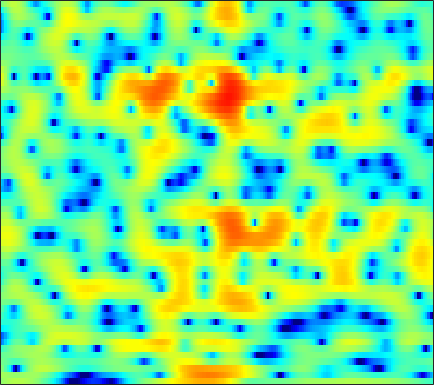

The file beside this chart, header and first rows:
0.67214, 1.0029, 1.3694, 1.6638, 1.8429, 2.0274, 2.1524, 2.2072, 2.2323, 2.2051, 2.1204, 2.0188, 1.8326, 1.5919, 1.3678, 1.0195, 0.5996, 0.24484, -0.29338, -0.91898, -1.6312, -2.2249, -3.1051, -4.1001
1.5, 1.417, 1.279, 1.124, 1.009, 0.8791, 0.798, 0.7778, 0.8077, 0.8949, 1.018, 1.12, 1.245, 1.337, 1.37, 1.353, 1.254, 1.119, 0.8498, 0.4715, -0.02251, -0.4691, -1.167, -1.982
0.5036, -0.3412, -1.776, -3.708, -5.646, -9.421, -16.56, -27.44, -13.76, -8.06, -4.75, -2.996, -1.237, 0.06607, 0.8187, 1.588, 2.134, 2.422, 2.66, 2.75, 2.71, 2.607, 2.384, 2.074
-0.4061, -0.7094, -1.154, -1.614, -1.941, -2.296, -2.486, -2.481, -2.267, -1.84, -1.274, -0.8113, -0.2003, 0.3616, 0.7304, 1.136, 1.442, 1.602, 1.723, 1.743, 1.669, 1.557, 1.344, 1.064
-1.339, -1.164, -0.9421, -0.7345, -0.5821, -0.3771, -0.1634, 0.005501, 0.2366, 0.4783, 0.7273, 0.911, 1.146, 1.36, 1.499, 1.638, 1.717, 1.729, 1.667, 1.508, 1.233, 0.9439, 0.4376, -0.2142
-3.439, -2.862, -2.117, -1.421, -0.943, -0.38, 0.08084, 0.3605, 0.6442, 0.8329, 0.947, 0.9947, 1.037, 1.104, 1.188, 1.352, 1.569, 1.747, 1.96, 2.089, 2.078, 1.943, 1.556, 0.878
-11.46, -9.985, -7.624, -5.471, -4.131, -2.725, -1.763, -1.312, -1.058, -1.218, -1.822, -2.607, -4.127, -6.033, -7.246, -7.078, -4.883, -2.996, -0.8451, 0.8017, 1.997, 2.638, 3.196, 3.461
-13.19, -11.98, -9.727, -7.578, -6.223, -4.78, -3.748, -3.22, -2.843, -2.829, -3.183, -3.68, -4.616, -5.683, -6.231, -6.037, -4.714, -3.368, -1.593, -0.06764, 1.154, 1.884, 2.642, 3.18
-6.214, -5.956, -5.5, -4.95, -4.515, -3.939, -3.406, -3.041, -2.619, -2.28, -2.004, -1.825, -1.606, -1.37, -1.147, -0.7782, -0.3237, 0.06236, 0.5987, 1.123, 1.589, 1.881, 2.184, 2.386
-3.8, -3.862, -3.935, -3.96, -3.918, -3.763, -3.47, -3.152, -2.624, -2.011, -1.369, -0.8861, -0.2717, 0.2955, 0.6843, 1.147, 1.545, 1.797, 2.061, 2.236, 2.317, 2.308, 2.193, 1.964
-2.591, -3.181, -4.199, -5.455, -6.469, -7.609, -7.796, -7.046, -5.338, -3.465, -1.783, -0.7077, 0.4894, 1.446, 2.02, 2.608, 3.023, 3.227, 3.361, 3.345, 3.179, 2.958, 2.522, 1.912
-1.529, -2.212, -3.51, -5.409, -7.346, -10.53, -12.05, -10.02, -6.37, -3.463, -1.298, -0.04352, 1.244, 2.189, 2.703, 3.169, 3.413, 3.461, 3.37, 3.111, 2.701, 2.311, 1.689, 0.9727
-0.3711, -0.4147, -0.5724, -0.8176, -0.995, -1.117, -0.9992, -0.7383, -0.1915, 0.4809, 1.143, 1.587, 2.073, 2.396, 2.527, 2.554, 2.396, 2.152, 1.659, 0.9626, 0.05208, -0.7637, -1.957, -3.141
-0.0611, 0.3561, 0.8214, 1.198, 1.432, 1.695, 1.91, 2.05, 2.196, 2.29, 2.303, 2.254, 2.103, 1.845, 1.586, 1.172, 0.6714, 0.2441, -0.4453, -1.325, -2.523, -3.768, -6.137, -10.06
-1.326, -0.4876, 0.4583, 1.224, 1.678, 2.113, 2.379, 2.46, 2.416, 2.186, 1.775, 1.327, 0.5386, -0.4532, -1.288, -2.435, -3.361, -3.749, -3.826, -3.586, -3.321, -3.22, -3.259, -3.334
-3.797, -2.42, -0.9857, 0.06037, 0.6266, 1.138, 1.397, 1.431, 1.284, 0.8911, 0.2401, -0.4543, -1.723, -3.536, -5.464, -9.359, -17.43, -28.22, -12.52, -7.268, -4.27, -2.7, -1.149, 0.01235
-4.595, -3.466, -2.303, -1.5, -1.119, -0.8587, -0.843, -0.9486, -1.21, -1.56, -1.999, -2.36, -2.927, -3.619, -4.192, -4.94, -5.378, -5.244, -4.402, -3.057, -1.621, -0.6085, 0.5926, 1.595
-3.357, -2.829, -2.37, -2.229, -2.341, -2.799, -3.574, -4.333, -5.423, -6.227, -6.362, -6.009, -5.184, -4.286, -3.641, -2.838, -2.094, -1.545, -0.7904, -0.01373, 0.7707, 1.33, 2.004, 2.592
-1.568, -1.274, -1.161, -1.423, -1.894, -2.981, -4.77, -6.768, -11.03, -20.48, -20.16, -12.62, -7.881, -5.068, -3.583, -2.107, -0.971, -0.293, 0.4847, 1.141, 1.705, 2.084, 2.515, 2.853
0.3414, 0.6814, 0.8765, 0.7543, 0.4489, -0.2262, -1.183, -2.032, -3.197, -4.041, -4.246, -3.961, -3.248, -2.402, -1.807, -1.142, -0.5874, -0.2276, 0.1911, 0.5576, 0.872, 1.077, 1.334, 1.533
2.196, 2.599, 2.903, 2.977, 2.882, 2.595, 2.158, 1.768, 1.197, 0.6104, 0.06383, -0.3075, -0.7546, -1.182, -1.496, -1.857, -2.182, -2.348, -2.497, -2.542, -2.501, -2.433, -2.29, -2.061
3.702, 4.043, 4.313, 4.401, 4.358, 4.145, 3.761, 3.365, 2.724, 1.91, 0.9524, 0.1071, -1.189, -2.72, -3.996, -5.784, -7.4, -8.294, -8.851, -8.961, -8.996, -9.097, -9.26, -9.036
4.337, 4.585, 4.798, 4.839, 4.765, 4.514, 4.099, 3.667, 2.936, 2.012, 0.8315, -0.2507, -2.067, -4.431, -6.781, -11.26, -19.39, -44.46, -19.14, -15.03, -14.2, -15.04, -18.95, -36.46
3.869, 4.13, 4.32, 4.326, 4.199, 3.895, 3.447, 3.04, 2.38, 1.633, 0.7538, 0.001935, -1.161, -2.548, -3.732, -5.401, -6.875, -7.717, -8.197, -8.228, -8.3, -8.479, -8.684, -8.602
2.574, 2.932, 3.103, 2.993, 2.725, 2.169, 1.434, 0.8477, 0.1351, -0.3659, -0.5709, -0.5977, -0.5795, -0.6008, -0.6537, -0.8286, -1.035, -1.206, -1.385, -1.586, -1.752, -1.891, -2.026, -2.12
1.276, 1.644, 1.74, 1.386, 0.8194, -0.4443, -2.382, -4.368, -7.502, -8.856, -6.381, -4.137, -1.802, -0.1638, 0.7153, 1.523, 2.014, 2.245, 2.372, 2.321, 2.138, 1.921, 1.497, 0.9621
-0.2603, -0.02168, 0.05866, -0.2313, -0.7142, -1.747, -3.323, -4.886, -7.098, -7.78, -5.736, -3.697, -1.365, 0.4238, 1.427, 2.428, 3.09, 3.392, 3.562, 3.526, 3.256, 2.914, 2.251, 1.326
-2.648, -2.421, -2.232, -2.139, -2.136, -2.175, -2.229, -2.243, -2.099, -1.683, -0.9997, -0.3547, 0.5764, 1.45, 2.022, 2.631, 3.047, 3.215, 3.272, 3.126, 2.776, 2.373, 1.66, 0.6978
-5.729, -5.53, -5.334, -4.987, -4.604, -3.898, -3.051, -2.353, -1.424, -0.5207, 0.3251, 0.907, 1.608, 2.185, 2.53, 2.852, 3.007, 3.022, 2.924, 2.658, 2.269, 1.889, 1.274, 0.5242
-8.881, -9.477, -10.64, -11.31, -10.49, -8.033, -5.34, -3.575, -1.618, -0.09486, 1.101, 1.798, 2.493, 2.946, 3.14, 3.217, 3.104, 2.917, 2.545, 2.086, 1.586, 1.205, 0.7087, 0.2322
-7.889, -9.021, -11.6, -14.65, -13.34, -8.513, -4.624, -2.452, -0.2491, 1.367, 2.521, 3.138, 3.656, 3.863, 3.822, 3.518, 2.948, 2.347, 1.349, 0.2569, -0.7868, -1.369, -1.747, -1.696
-3.038, -3, -2.936, -2.614, -2.091, -1.083, 0.1291, 1.043, 2.124, 3.004, 3.623, 3.909, 4.054, 3.909, 3.599, 2.885, 1.771, 0.6146, -1.465, -4.463, -8.855, -12.68, -11.85, -7.641
-0.734, -0.3851, 0.057, 0.5381, 0.9149, 1.435, 1.955, 2.314, 2.716, 2.998, 3.132, 3.12, 2.946, 2.581, 2.171, 1.413, 0.3847, -0.6019, -2.271, -4.338, -6.597, -7.841, -7.85, -6.396
-0.2004, 0.2805, 0.8593, 1.351, 1.657, 1.995, 2.225, 2.319, 2.347, 2.229, 1.98, 1.726, 1.304, 0.8259, 0.4522, -0.04284, -0.5379, -0.9128, -1.422, -1.913, -2.314, -2.504, -2.583, -2.488
-0.05696, 0.4967, 1.142, 1.643, 1.936, 2.191, 2.268, 2.2, 1.912, 1.397, 0.6445, -0.05355, -1.08, -2.027, -2.53, -2.736, -2.484, -2.115, -1.551, -1.066, -0.6787, -0.464, -0.2539, -0.1548
-0.4669, 0.09496, 0.7879, 1.417, 1.807, 2.159, 2.289, 2.201, 1.775, 0.9501, -0.3911, -1.854, -4.65, -8.964, -13.04, -11.9, -7.038, -4.526, -2.243, -0.7393, 0.2529, 0.7588, 1.189, 1.404
-3.598, -2.848, -1.629, -0.3809, 0.432, 1.285, 1.824, 1.998, 1.922, 1.43, 0.5041, -0.5027, -2.256, -4.246, -5.334, -5.181, -3.611, -2.274, -0.7872, 0.29, 1.004, 1.34, 1.575, 1.635
-15.04, -10.5, -6.177, -3.309, -1.727, -0.151, 0.9398, 1.508, 1.972, 2.135, 2.044, 1.848, 1.482, 1.12, 0.9201, 0.7954, 0.8581, 0.9497, 1.038, 1.039, 0.8911, 0.6866, 0.3297, -0.08691
-9.04, -7.732, -5.541, -3.518, -2.229, -0.7718, 0.3989, 1.121, 1.873, 2.44, 2.818, 2.994, 3.105, 3.094, 3.016, 2.821, 2.509, 2.178, 1.583, 0.755, -0.339, -1.342, -2.862, -4.401
-4.598, -4.334, -3.713, -2.974, -2.331, -1.412, -0.431, 0.3021, 1.244, 2.098, 2.808, 3.229, 3.625, 3.82, 3.826, 3.654, 3.226, 2.742, 1.82, 0.5342, -1.244, -3.015, -6.284, -11.71
-4.66, -4.761, -4.982, -5.211, -5.194, -4.712, -3.527, -2.377, -0.7329, 0.7495, 1.971, 2.71, 3.435, 3.873, 4.016, 3.968, 3.651, 3.225, 2.403, 1.299, -0.1298, -1.369, -3.213, -4.988
-5.561, -6.016, -7.556, -10.5, -14.57, -19.4, -11.11, -6.891, -3.176, -0.6458, 1.157, 2.16, 3.117, 3.718, 3.965, 4.031, 3.85, 3.542, 2.943, 2.108, 1.105, 0.2609, -0.9255, -2.015
-3.78, -3.969, -4.667, -5.783, -6.528, -6.612, -5.163, -3.607, -1.537, 0.2064, 1.57, 2.342, 3.103, 3.581, 3.771, 3.826, 3.652, 3.399, 2.891, 2.178, 1.279, 0.4382, -0.8845, -2.528
-0.5207, -0.5363, -0.6519, -0.8149, -0.8928, -0.7935, -0.4631, -0.05014, 0.5652, 1.201, 1.762, 2.095, 2.407, 2.549, 2.55, 2.444, 2.204, 1.962, 1.513, 0.9834, 0.2757, -0.3741, -1.482, -3.017
2.018, 1.789, 1.368, 0.9339, 0.6279, 0.329, 0.1947, 0.2171, 0.3543, 0.5344, 0.6504, 0.6697, 0.5269, 0.219, -0.08754, -0.551, -0.939, -1.193, -1.434, -1.625, -1.802, -1.904, -2.047, -2.169
3.822, 3.16, 2.026, 0.6182, -0.5068, -1.894, -2.577, -2.525, -1.903, -1.269, -0.98, -1.09, -1.717, -2.894, -4.067, -5.761, -6.864, -6.973, -6.427, -5.965, -5.601, -5.333, -4.59, -3.267
4.452, 3.525, 1.766, -0.8719, -3.819, -10.64, -25.69, -11.2, -5.535, -3.05, -2.051, -2.049, -2.914, -4.952, -7.578, -13.74, -25.43, -16.43, -11.47, -10.24, -11.73, -15.35, -17.96, -8.938
2.98, 2.425, 1.337, -0.0939, -1.331, -2.87, -3.663, -3.585, -2.921, -2.244, -1.913, -1.96, -2.455, -3.388, -4.305, -5.552, -6.426, -6.684, -6.709, -6.776, -7.091, -7.212, -6.451, -4.307
0.8543, 0.7837, 0.5073, 0.08972, -0.2607, -0.6984, -1.02, -1.176, -1.303, -1.362, -1.469, -1.578, -1.813, -2.115, -2.363, -2.665, -2.875, -2.938, -2.918, -2.76, -2.466, -2.111, -1.449, -0.5917
-0.6918, -0.5175, -0.4114, -0.4267, -0.4947, -0.6341, -0.8104, -0.9477, -1.132, -1.311, -1.473, -1.581, -1.687, -1.742, -1.732, -1.654, -1.502, -1.33, -1.047, -0.7008, -0.2922, 0.03806, 0.5202, 1.006
-1.676, -1.427, -1.174, -1.021, -0.979, -1.023, -1.179, -1.356, -1.648, -1.992, -2.3, -2.481, -2.578, -2.472, -2.257, -1.822, -1.275, -0.8359, -0.2266, 0.363, 0.9191, 1.296, 1.74, 2.108
-2.954, -2.574, -2.106, -1.742, -1.575, -1.53, -1.714, -2.026, -2.682, -3.58, -4.644, -5.384, -5.957, -5.671, -4.936, -3.605, -2.218, -1.261, -0.1301, 0.8212, 1.607, 2.107, 2.641, 3.034
-6.079, -5.113, -3.918, -2.961, -2.452, -2.094, -2.147, -2.5, -3.467, -5.149, -7.956, -11.41, -20.88, -16.74, -10.71, -6.285, -3.527, -2.022, -0.5116, 0.6451, 1.553, 2.12, 2.759, 3.265
-11.52, -8.791, -6.106, -4.192, -3.152, -2.239, -1.841, -1.861, -2.304, -3.239, -4.58, -5.683, -6.72, -6.497, -5.589, -4.073, -2.692, -1.857, -0.9878, -0.3112, 0.2694, 0.6885, 1.31, 2.003
-11.26, -8.867, -6.047, -3.824, -2.526, -1.25, -0.4457, -0.1134, 0.01534, -0.1409, -0.4819, -0.7693, -1.117, -1.342, -1.425, -1.483, -1.581, -1.746, -2.118, -2.696, -3.285, -3.476, -2.998, -1.639
-9.959, -7.249, -4.407, -2.212, -0.9434, 0.3189, 1.164, 1.548, 1.768, 1.725, 1.47, 1.164, 0.6654, 0.08927, -0.3757, -1.057, -1.877, -2.638, -4.039, -6.242, -10.22, -16.49, -18.88, -8.201
-5.417, -3.712, -1.752, -0.2008, 0.7063, 1.589, 2.119, 2.301, 2.272, 1.952, 1.369, 0.7728, -0.1886, -1.275, -2.105, -3.13, -3.963, -4.46, -5.079, -5.72, -6.348, -6.545, -5.869, -4.091
-0.4577, 0.2524, 1.142, 1.881, 2.301, 2.658, 2.746, 2.628, 2.217, 1.481, 0.3879, -0.6768, -2.498, -4.819, -6.877, -9.546, -10.44, -9.525, -7.622, -5.957, -4.609, -3.722, -2.598, -1.508
